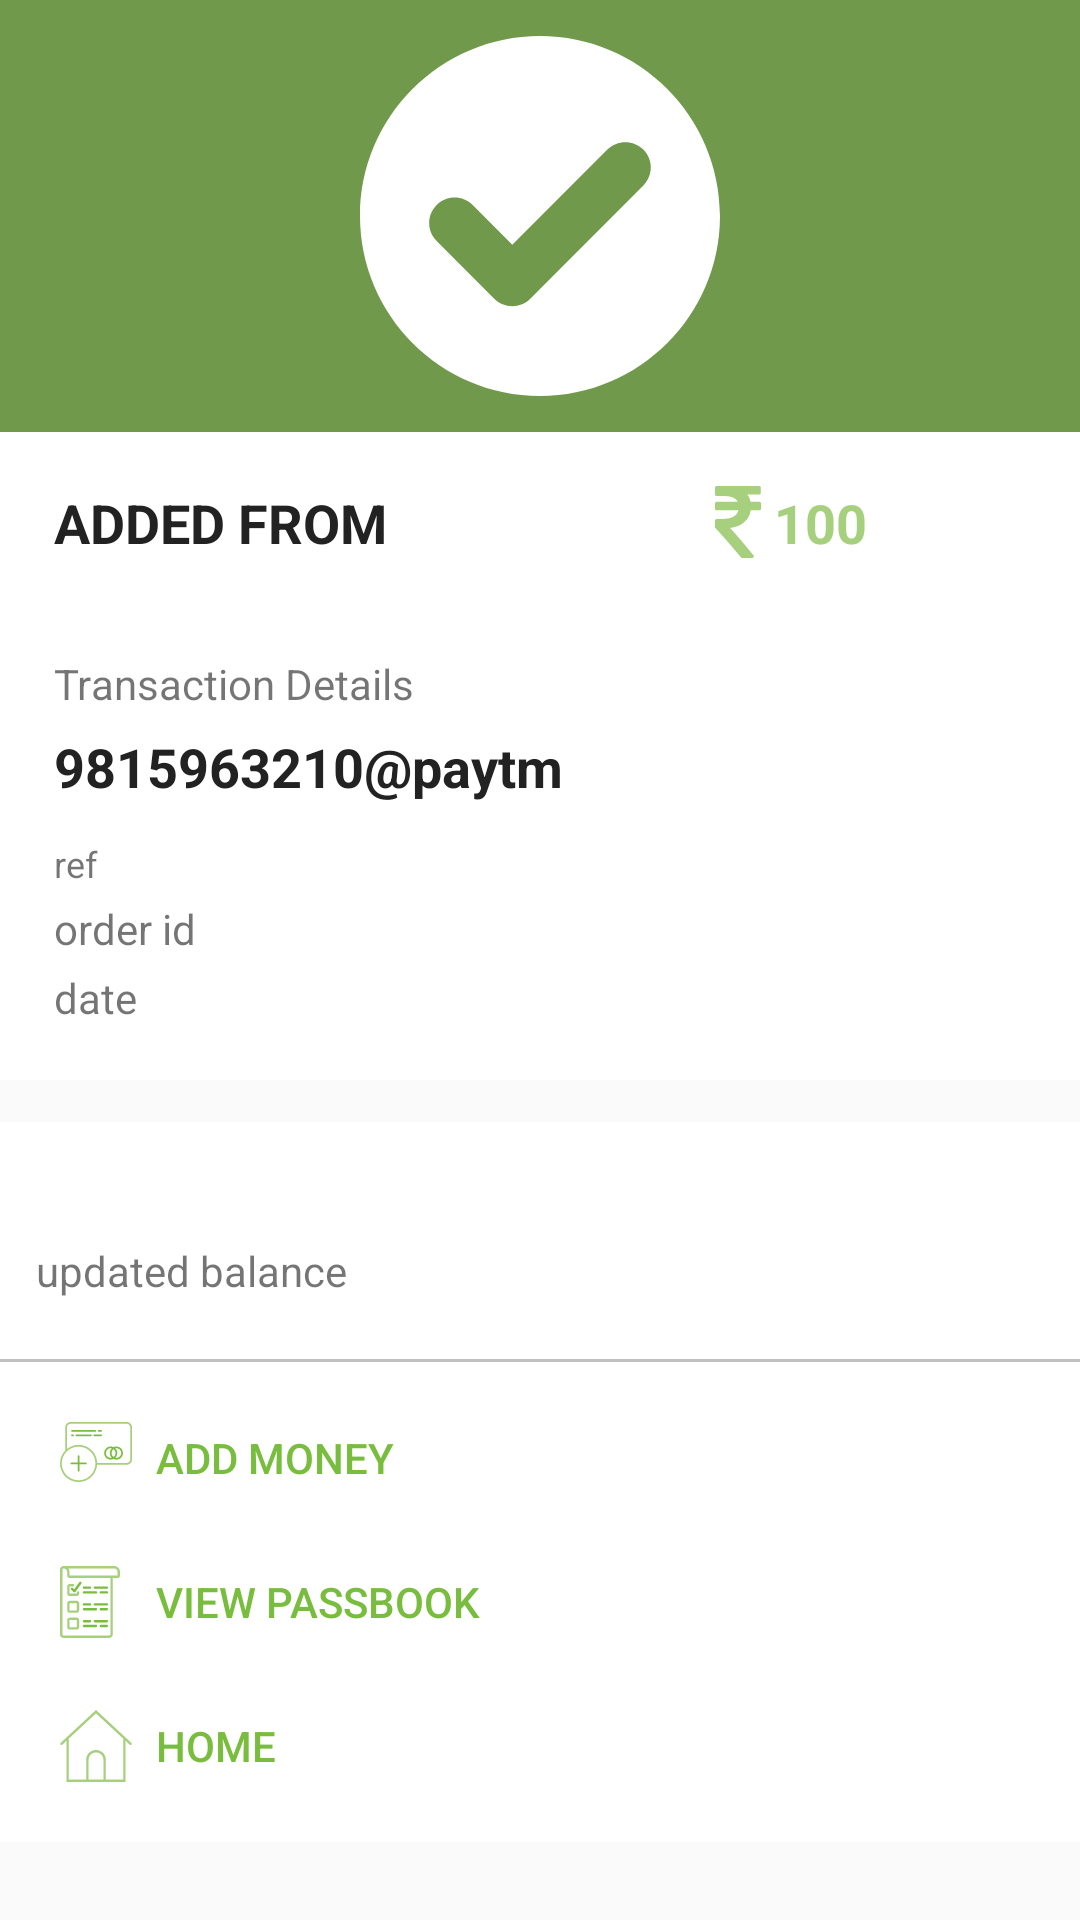

Layout XML and referenced resources for this Android screen:
<!-- AndroidManifest.xml: application theme AppTheme -->
<!-- res/layout/activity_trnasfer_success.xml -->
<?xml version="1.0" encoding="utf-8"?>
<LinearLayout xmlns:android="http://schemas.android.com/apk/res/android"
    xmlns:app="http://schemas.android.com/apk/res-auto"
    xmlns:tools="http://schemas.android.com/tools"
    android:layout_width="match_parent"
    android:layout_height="match_parent"
    android:orientation="vertical"
    tools:context=".TrnasferSuccess">
    <RelativeLayout
        android:background="@drawable/bg_pay"
        android:layout_width="match_parent"
        android:layout_height="wrap_content">
        <ImageView
            android:id="@+id/successImg"
            android:layout_centerInParent="true"
            android:layout_width="120sp"
            android:layout_height="120sp"
            android:src="@drawable/tick"/>
    </RelativeLayout>
    <LinearLayout
        android:orientation="vertical"
        android:padding="@dimen/parent_layout_padding"
        android:background="@color/white"
        android:layout_width="match_parent"
        android:layout_height="wrap_content">
        <LinearLayout
            android:weightSum="3"
            android:orientation="horizontal"
            android:layout_width="match_parent"
            android:layout_height="wrap_content">
            <TextView
                android:id="@+id/receiver"
                android:textSize="@dimen/size_18"
                android:textColor="@color/black"
                android:textStyle="bold"
                android:layout_weight="2"
                android:text="@string/added_from"
                android:layout_width="0sp"
                android:layout_height="wrap_content" />
            <TextView
                android:drawableTint="@color/success_green"
                android:drawableStart="@drawable/inr"
                android:id="@+id/amountTransfer"
                android:textSize="@dimen/size_18"
                android:textColor="@color/success_green"
                android:textStyle="bold"
                android:text="100"
                android:layout_weight="1"
                android:layout_width="0sp"
                android:layout_height="wrap_content" />
        </LinearLayout>
        <TextView
            android:layout_marginTop="@dimen/size_32"
            android:text="@string/moneyTransferFrom"
            android:layout_width="match_parent"
            android:layout_height="wrap_content" />
        <TextView
            android:layout_marginTop="@dimen/size_6"
            android:textStyle="bold"
            android:textColor="@color/black"
            android:textSize="@dimen/size_18"
            android:text="@string/upiId"
            android:id="@+id/sender"
            android:layout_width="match_parent"
            android:layout_height="wrap_content" />
        <TextView
            android:layout_marginTop="@dimen/size_12"
            android:text="ref"
            android:id="@+id/ref"
            android:textSize="@dimen/size_12"
            android:layout_width="match_parent"
            android:layout_height="wrap_content" />
        <TextView
            android:id="@+id/orderID"
            android:layout_marginTop="@dimen/size_4"
            android:text="order id"
            android:layout_width="match_parent"
            android:layout_height="wrap_content" />
        <TextView
            android:id="@+id/date"
            android:layout_marginTop="@dimen/size_4"
            android:text="date"
            android:layout_width="match_parent"
            android:layout_height="wrap_content" />
    </LinearLayout>
    <LinearLayout
        android:orientation="vertical"
        android:padding="@dimen/zero"
        android:background="@color/white"
        android:layout_marginTop="@dimen/margin_top"
        android:layout_width="match_parent"
        android:layout_height="wrap_content">
        <TextView
            android:padding="@dimen/padding_12"
            android:layout_marginTop="@dimen/size_28"
            android:id="@+id/updatedBalance"
            android:text="updated balance"
            android:layout_width="match_parent"
            android:layout_height="wrap_content" />
        <View
            android:layout_marginTop="@dimen/padding_8"
            android:layout_width="match_parent"
            android:layout_height="1dp"
            android:background="#c0c0c0"/>
        <LinearLayout
            android:orientation="vertical"
            android:padding="@dimen/padding_8"
            android:layout_width="match_parent"
            android:layout_height="wrap_content">
            <Button
                android:id="@+id/addMoney"
                android:drawablePadding="@dimen/padding_8"
                android:textAlignment="textStart"
                android:text="@string/add"
                android:textColor="@color/success_green_back"
                android:theme="@style/WhiteFlatButton"
                android:drawableLeft="@drawable/addmoney"
                android:layout_width="match_parent"
                android:layout_height="wrap_content" />
            <Button
                android:id="@+id/passbook"
                android:drawablePadding="@dimen/padding_8"
                android:textAlignment="textStart"
                android:text="@string/passbok"
                android:textColor="@color/success_green_back"
                android:theme="@style/WhiteFlatButton"
                android:drawableLeft="@drawable/passbook"
                android:layout_width="match_parent"
                android:layout_height="wrap_content" />
            <Button
                android:id="@+id/home"
                android:drawablePadding="@dimen/padding_8"
                android:textAlignment="textStart"
                android:text="@string/home"
                android:textColor="@color/success_green_back"
                android:theme="@style/WhiteFlatButton"
                android:drawableLeft="@drawable/homep"
                android:layout_width="match_parent"
                android:layout_height="wrap_content" />
        </LinearLayout>
    </LinearLayout>
</LinearLayout>
<!-- resources referenced by this layout -->
<resources>
  <color name="black">#222222</color>
  <color name="success_green">#A6D07E</color>
  <color name="success_green_back">#78BD3D</color>
  <color name="white">#FFFFFF</color>
  <dimen name="margin_top">14sp</dimen>
  <dimen name="padding_12">12sp</dimen>
  <dimen name="padding_8">8sp</dimen>
  <dimen name="parent_layout_padding">18sp</dimen>
  <dimen name="size_12">12sp</dimen>
  <dimen name="size_18">18sp</dimen>
  <dimen name="size_28">28sp</dimen>
  <dimen name="size_32">32sp</dimen>
  <dimen name="size_4">4sp</dimen>
  <dimen name="size_6">6sp</dimen>
  <dimen name="zero">0sp</dimen>
  <!-- drawable bg_pay (drawable) -->
  <?xml version="1.0" encoding="utf-8"?>
  <shape xmlns:android="http://schemas.android.com/apk/res/android">
  
      <gradient
          android:angle="45"
          android:startColor="@color/colorPrimaryDark"
          android:endColor="@color/colorPrimaryDark"
          />
  
      <corners
          android:radius="@dimen/zero"
          />
      <padding android:top="@dimen/btn_padding"
          android:right="@dimen/btn_padding"
          android:bottom="@dimen/btn_padding"
          android:left="@dimen/btn_padding"></padding>
  
  </shape>
  <!-- drawable homep (drawable) -->
  <?xml version="1.0" encoding="utf-8"?>
  <vector xmlns:android="http://schemas.android.com/apk/res/android"
      android:width="24sp"
      android:height="24sp"
      android:viewportWidth="58.365"
      android:viewportHeight="58.365">
  
      <path
          android:fillColor="#A6D07E"
          android:pathData="M57.863,26.632L29.182,0L0.502,26.632c-0.404,0.376-0.428,1.009-0.052,1.414c0.374,0.404,1.009,0.427,1.413,0.052 l3.319-3.082v33.349h16h16h16V25.015l3.319,3.082c0.192,0.179,0.437,0.267,0.681,0.267c0.269,0,0.536-0.107,0.732-0.319 C58.291,27.641,58.267,27.008,57.863,26.632z M23.182,56.365v-16c0-3.309,2.691-6,6-6s6,2.691,6,6v16H23.182z M51.182,56.365h-14 v-16c0-4.411-3.589-8-8-8s-8,3.589-8,8v16h-14V23.158l22-20.429l22,20.429V56.365z" />
  </vector>
  <!-- drawable tick (drawable) -->
  <?xml version="1.0" encoding="utf-8"?>
  <vector xmlns:android="http://schemas.android.com/apk/res/android"
      android:width="14sp"
      android:height="14sp"
      android:viewportWidth="191.667"
      android:viewportHeight="191.667">
  
      <path
          android:fillColor="#FFF"
          android:pathData="M95.833,0C42.991,0,0,42.99,0,95.833s42.991,95.834,95.833,95.834s95.833-42.991,95.833-95.834S148.676,0,95.833,0z M150.862,79.646l-60.207,60.207c-2.56,2.56-5.963,3.969-9.583,3.969c-3.62,0-7.023-1.409-9.583-3.969l-30.685-30.685 c-2.56-2.56-3.97-5.963-3.97-9.583c0-3.621,1.41-7.024,3.97-9.584c2.559-2.56,5.962-3.97,9.583-3.97c3.62,0,7.024,1.41,9.583,3.971 l21.101,21.1l50.623-50.623c2.56-2.56,5.963-3.969,9.583-3.969c3.62,0,7.023,1.409,9.583,3.969 C156.146,65.765,156.146,74.362,150.862,79.646z" />
  </vector>
  <string name="add">Add Money</string>
  <string name="added_from">ADDED FROM</string>
  <string name="home">HOME</string>
  <string name="moneyTransferFrom">Transaction Details</string>
  <string name="passbok">View Passbook</string>
  <string name="upiId">9815963210@paytm</string>
  <style name="WhiteFlatButton" parent="Theme.AppCompat.Light">
          <item name="android:buttonStyle">@style/Widget.AppCompat.Button.Borderless.Colored</item>
          <item name="colorControlHighlight">@color/grey</item>
          <item name="colorAccent">@color/black</item>
          <item name="android:textColor">@color/black</item>
      </style>
  <style name="AppTheme" parent="Theme.AppCompat.Light.DarkActionBar">
          
          <item name="colorPrimary">@color/colorPrimary</item>
          <item name="colorPrimaryDark">@color/colorPrimaryDark</item>
          <item name="colorAccent">@color/colorAccent</item>
      </style>
  <color name="colorPrimaryDark">#70994B</color>
  <dimen name="btn_padding">12sp</dimen>
  <color name="grey">#ddd</color>
  <color name="colorPrimary">#70994B</color>
  <color name="colorAccent">#ed1250</color>
</resources>
